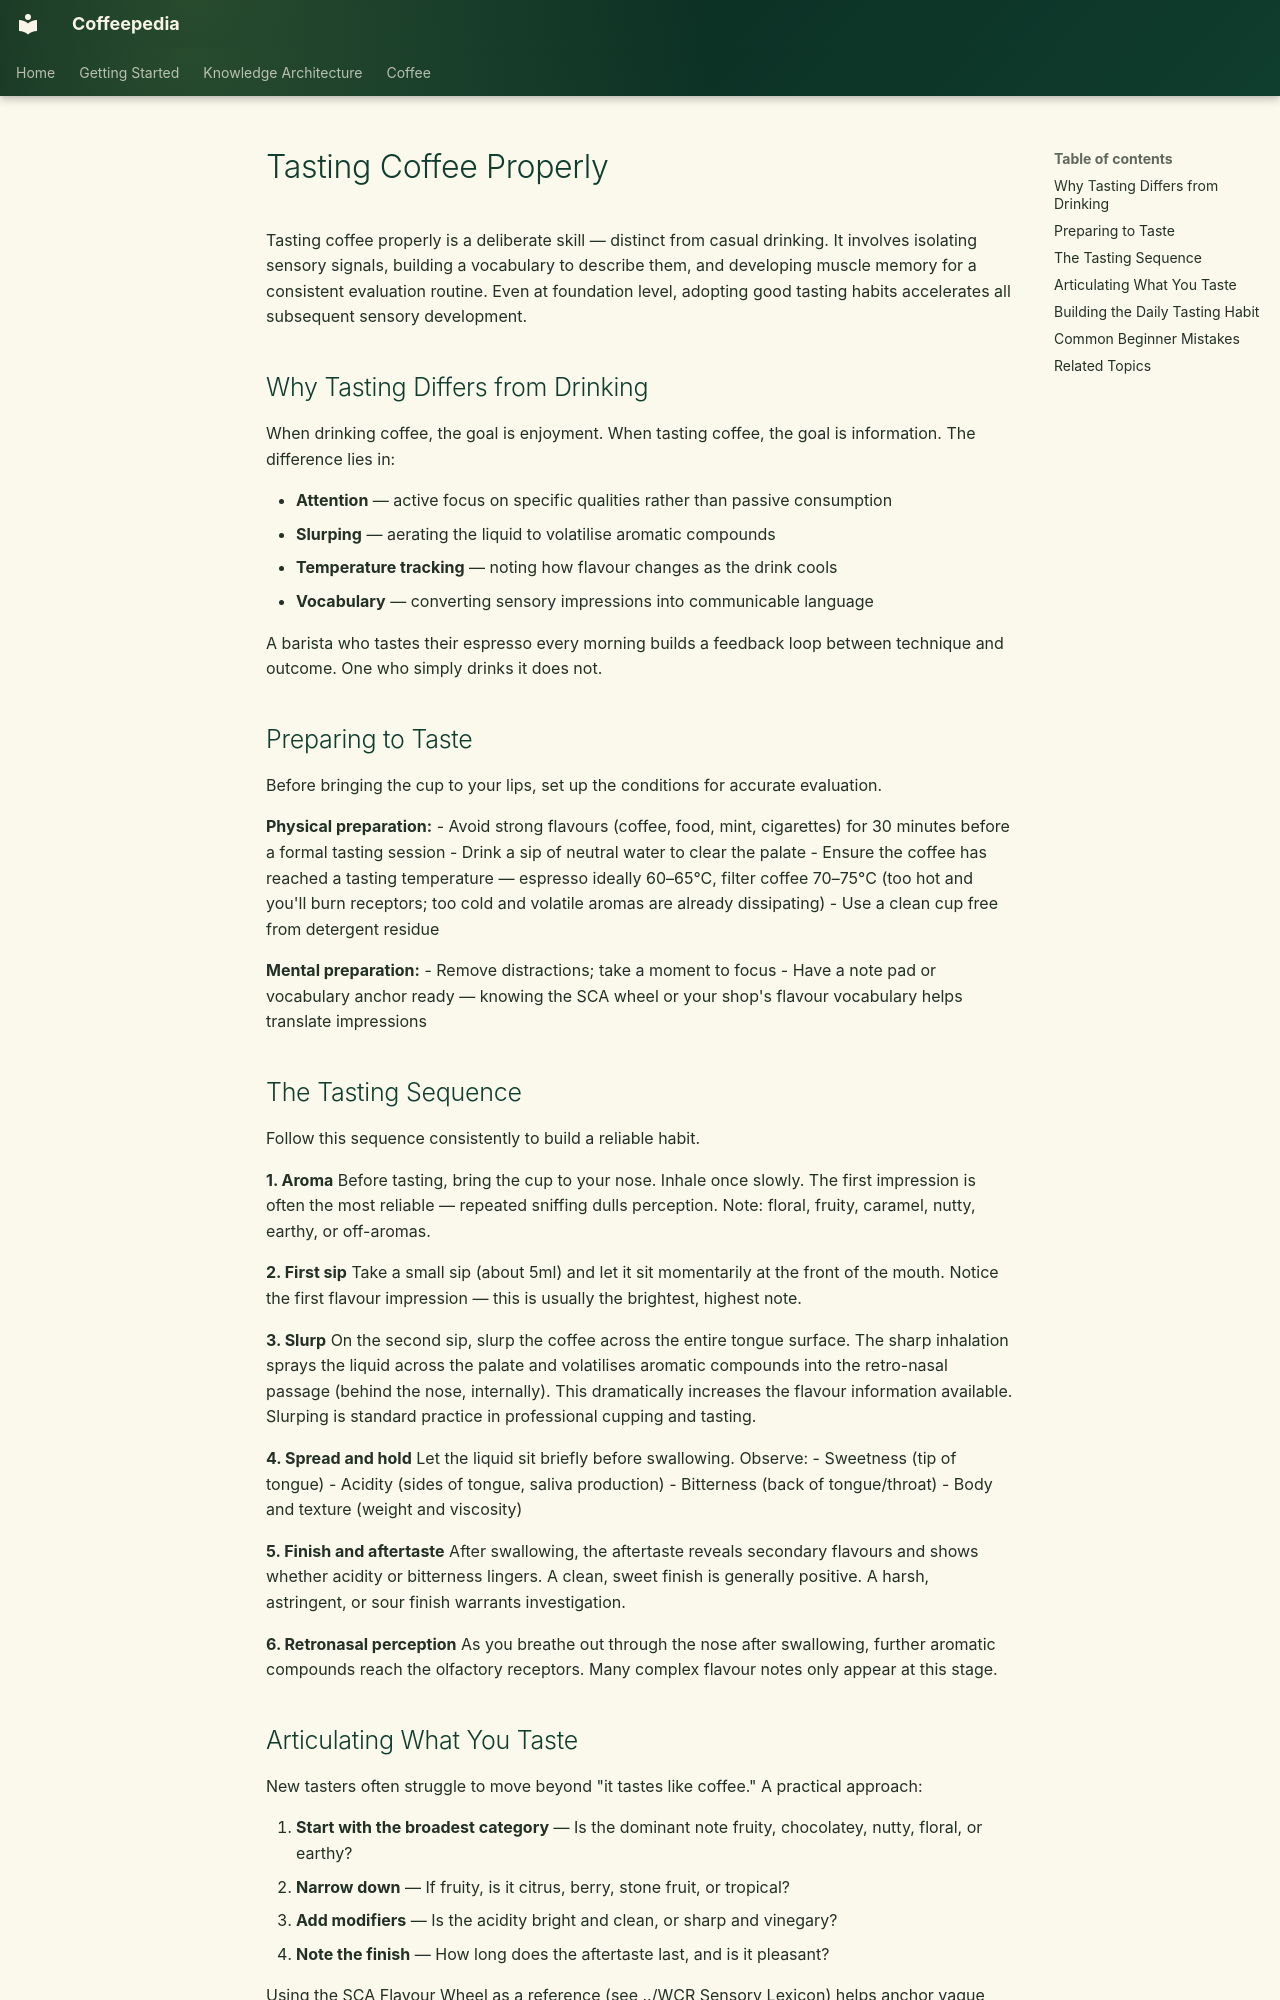

repository: Vauldt/all-about-coffee · page: coffee/coffee-tasting/tasting-coffee-properly/index.html · generator: mkdocs

---
title: "Tasting Coffee Properly"
tags: [coffee/tasting]
status: Draft
aliases: []
related: []
---

# Tasting Coffee Properly

Tasting coffee properly is a deliberate skill — distinct from casual drinking. It involves isolating sensory signals, building a vocabulary to describe them, and developing muscle memory for a consistent evaluation routine. Even at foundation level, adopting good tasting habits accelerates all subsequent sensory development.

## Why Tasting Differs from Drinking

When drinking coffee, the goal is enjoyment. When tasting coffee, the goal is information. The difference lies in:

- **Attention** — active focus on specific qualities rather than passive consumption
- **Slurping** — aerating the liquid to volatilise aromatic compounds
- **Temperature tracking** — noting how flavour changes as the drink cools
- **Vocabulary** — converting sensory impressions into communicable language

A barista who tastes their espresso every morning builds a feedback loop between technique and outcome. One who simply drinks it does not.

## Preparing to Taste

Before bringing the cup to your lips, set up the conditions for accurate evaluation.

**Physical preparation:**
- Avoid strong flavours (coffee, food, mint, cigarettes) for 30 minutes before a formal tasting session
- Drink a sip of neutral water to clear the palate
- Ensure the coffee has reached a tasting temperature — espresso ideally 60–65°C, filter coffee 70–75°C (too hot and you'll burn receptors; too cold and volatile aromas are already dissipating)
- Use a clean cup free from detergent residue

**Mental preparation:**
- Remove distractions; take a moment to focus
- Have a note pad or vocabulary anchor ready — knowing the SCA wheel or your shop's flavour vocabulary helps translate impressions

## The Tasting Sequence

Follow this sequence consistently to build a reliable habit.

**1. Aroma**
Before tasting, bring the cup to your nose. Inhale once slowly. The first impression is often the most reliable — repeated sniffing dulls perception. Note: floral, fruity, caramel, nutty, earthy, or off-aromas.

**2. First sip**
Take a small sip (about 5ml) and let it sit momentarily at the front of the mouth. Notice the first flavour impression — this is usually the brightest, highest note.

**3. Slurp**
On the second sip, slurp the coffee across the entire tongue surface. The sharp inhalation sprays the liquid across the palate and volatilises aromatic compounds into the retro-nasal passage (behind the nose, internally). This dramatically increases the flavour information available. Slurping is standard practice in professional cupping and tasting.

**4. Spread and hold**
Let the liquid sit briefly before swallowing. Observe:
- Sweetness (tip of tongue)
- Acidity (sides of tongue, saliva production)
- Bitterness (back of tongue/throat)
- Body and texture (weight and viscosity)

**5. Finish and aftertaste**
After swallowing, the aftertaste reveals secondary flavours and shows whether acidity or bitterness lingers. A clean, sweet finish is generally positive. A harsh, astringent, or sour finish warrants investigation.

**6. Retronasal perception**
As you breathe out through the nose after swallowing, further aromatic compounds reach the olfactory receptors. Many complex flavour notes only appear at this stage.
